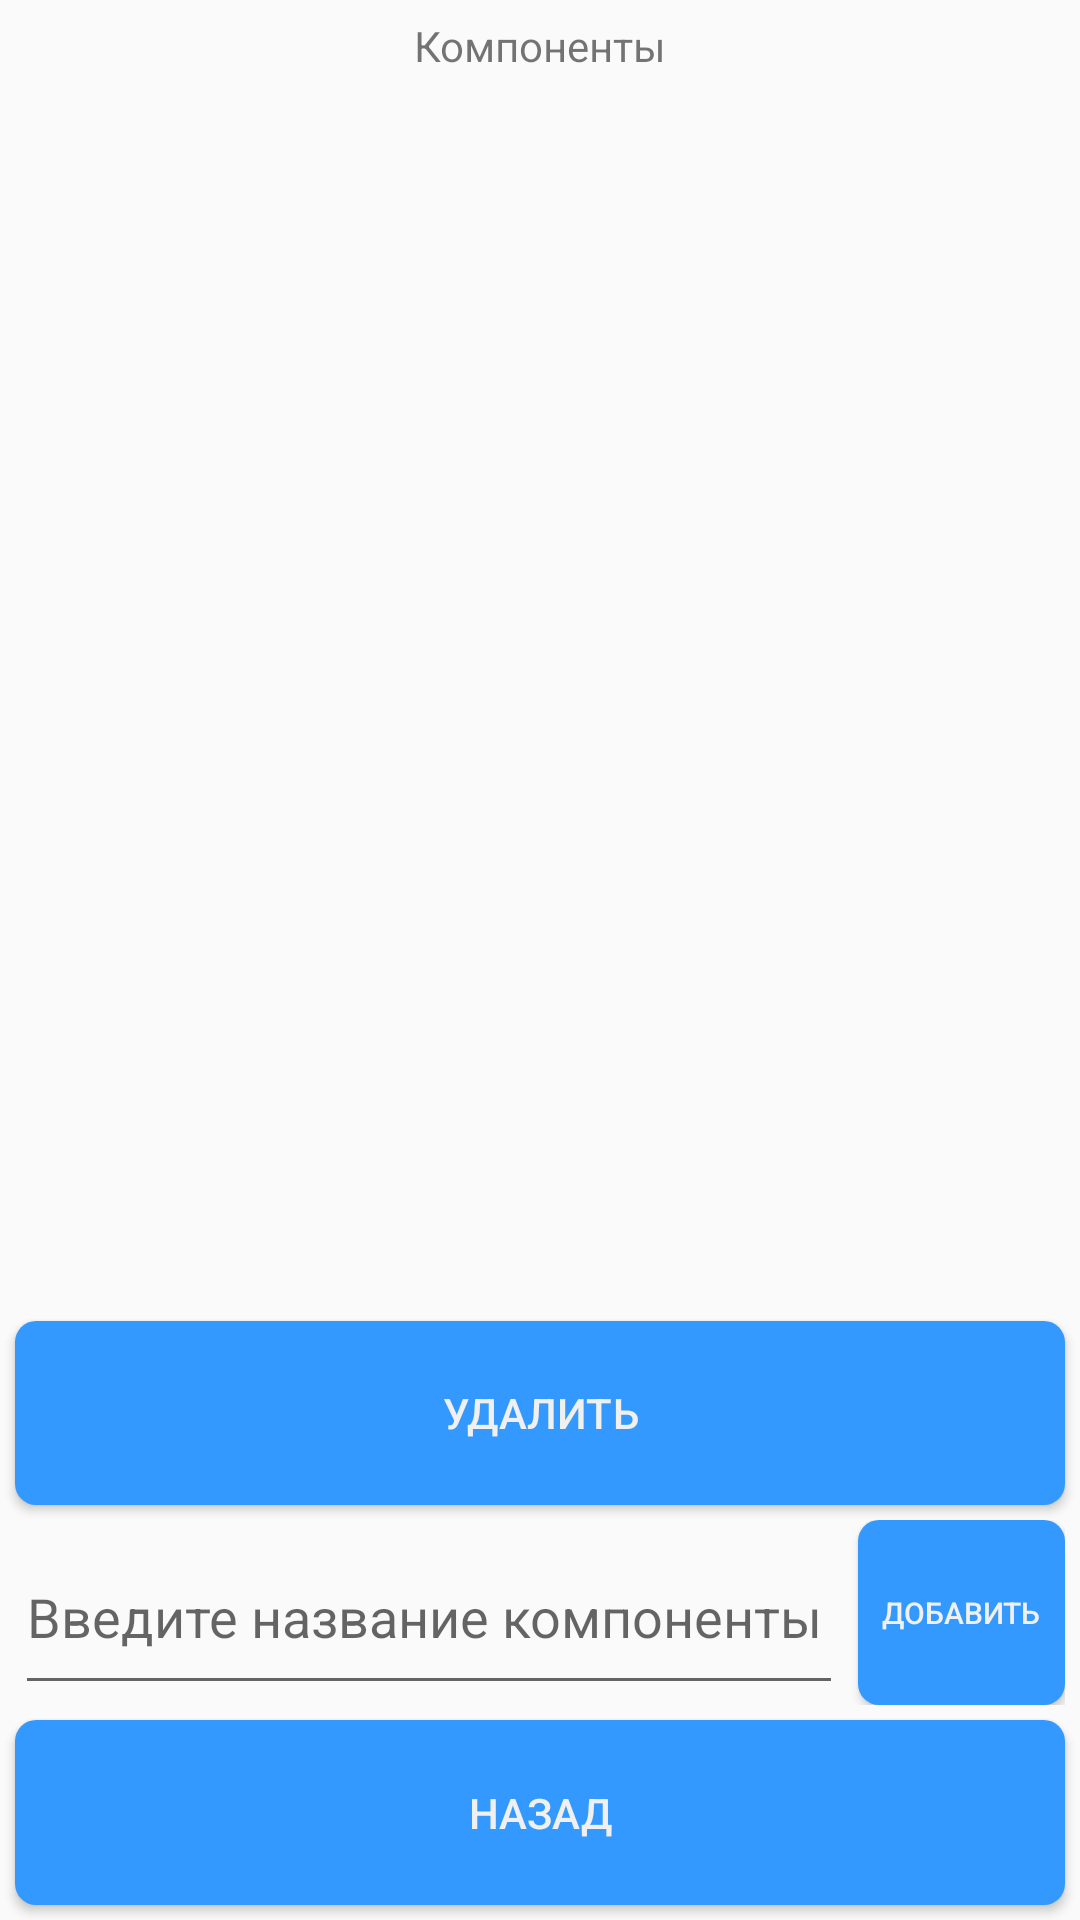

This screen was rendered from an Android layout file. Write that file and the resources it references.
<!-- AndroidManifest.xml: application theme AppTheme -->
<!-- res/layout/activity_component_manager.xml -->
<?xml version="1.0" encoding="utf-8"?>
<android.widget.LinearLayout xmlns:android="http://schemas.android.com/apk/res/android"
        xmlns:app="http://schemas.android.com/apk/res-auto"
        xmlns:tools="http://schemas.android.com/tools"
        android:id="@+id/rootComponentManager"
        android:layout_width="match_parent"
        android:layout_height="match_parent"
        android:orientation="vertical"
        android:weightSum="100"
        android:visibility="visible"
        tools:context=".ComponentManagerActivity">
    <TextView
        android:layout_width="match_parent"
        android:layout_height="0dp"
        android:layout_weight="5"
        android:layout_marginBottom="5dp"
        android:layout_marginRight="5dp"
        android:layout_marginLeft="5dp"
        android:gravity="center"
        android:text="@string/components"></TextView>
    <ScrollView
        android:id="@+id/componentManagerScroll"
        android:layout_width="match_parent"
        android:layout_height="0dp"
        android:layout_weight="65"
        android:layout_marginBottom="5dp"
        android:layout_marginRight="5dp"
        android:layout_marginLeft="5dp">
        <TableLayout
            android:id="@+id/allComponentsTable"
            android:layout_width="match_parent"
            android:layout_height="match_parent"
            android:stretchColumns="*">
        </TableLayout>

    </ScrollView>

    <Button
        android:id="@+id/deleteComponent"
        android:layout_width="match_parent"
        android:layout_height="0dp"
        android:layout_weight="10"
        android:background="@drawable/add_btn"
        android:textColor="#f0f0f0"
        tools:fontFamily="serif-monospace"
        android:text="@string/delete"
        android:layout_marginBottom="5dp"
        android:layout_marginRight="5dp"
        android:layout_marginLeft="5dp"/>

    <LinearLayout
        android:layout_width="match_parent"
        android:layout_height="0dp"
        android:layout_weight="10"
        android:orientation="horizontal"
        android:weightSum="100"
        android:layout_marginRight="5dp"
        android:layout_marginLeft="5dp"
        android:layout_marginBottom="5dp"
        android:focusableInTouchMode="true">

        <EditText
            android:id="@+id/inputComponentName"
            android:layout_width="0dp"
            android:layout_weight="80"
            android:layout_height="match_parent"
            android:hint="@string/inputComponentName"
            android:layout_marginRight="5dp"/>


        <Button
            android:id="@+id/addComponentBtn"
            android:layout_width="0dp"
            android:layout_weight="20"
            android:layout_height="match_parent"
            android:text="@string/add"
            android:textSize="10dp"
            android:background="@drawable/add_btn"
            android:textColor="#f0f0f0"
            tools:fontFamily="serif-monospace"/>
    </LinearLayout>

    <Button
        android:id="@+id/toComponentOfCT"
        android:layout_width="match_parent"
        android:layout_height="0dp"
        android:layout_weight="10"
        android:background="@drawable/add_btn"
        android:textColor="#f0f0f0"
        tools:fontFamily="serif-monospace"
        android:text="@string/back"
        android:layout_marginBottom="5dp"
        android:layout_marginRight="5dp"
        android:layout_marginLeft="5dp"/>

</android.widget.LinearLayout>
<!-- resources referenced by this layout -->
<resources>
  <!-- drawable add_btn (drawable) -->
  <?xml version="1.0" encoding="utf-8"?>
  <shape xmlns:android="http://schemas.android.com/apk/res/android"
      android:shape="rectangle">
      <corners android:radius="7dp" />
      <solid android:color="#3399ff"/>
  </shape>
  <string name="add">Добавить</string>
  <string name="back">Назад</string>
  <string name="components">Компоненты</string>
  <string name="delete">Удалить</string>
  <string name="inputComponentName">Введите название компоненты</string>
  <style name="AppTheme" parent="Theme.AppCompat.Light.NoActionBar">
          
          <item name="colorPrimary">@color/colorPrimary</item>
          <item name="colorPrimaryDark">@color/colorPrimaryDark</item>
          <item name="colorAccent">@color/colorAccent</item>
          <item name="android:colorPrimaryDark">@android:color/transparent</item>
          
      </style>
  <color name="colorPrimary">#3F51B5</color>
  <color name="colorPrimaryDark">#303f9f</color>
  <color name="colorAccent">#3F51B5</color>
</resources>
